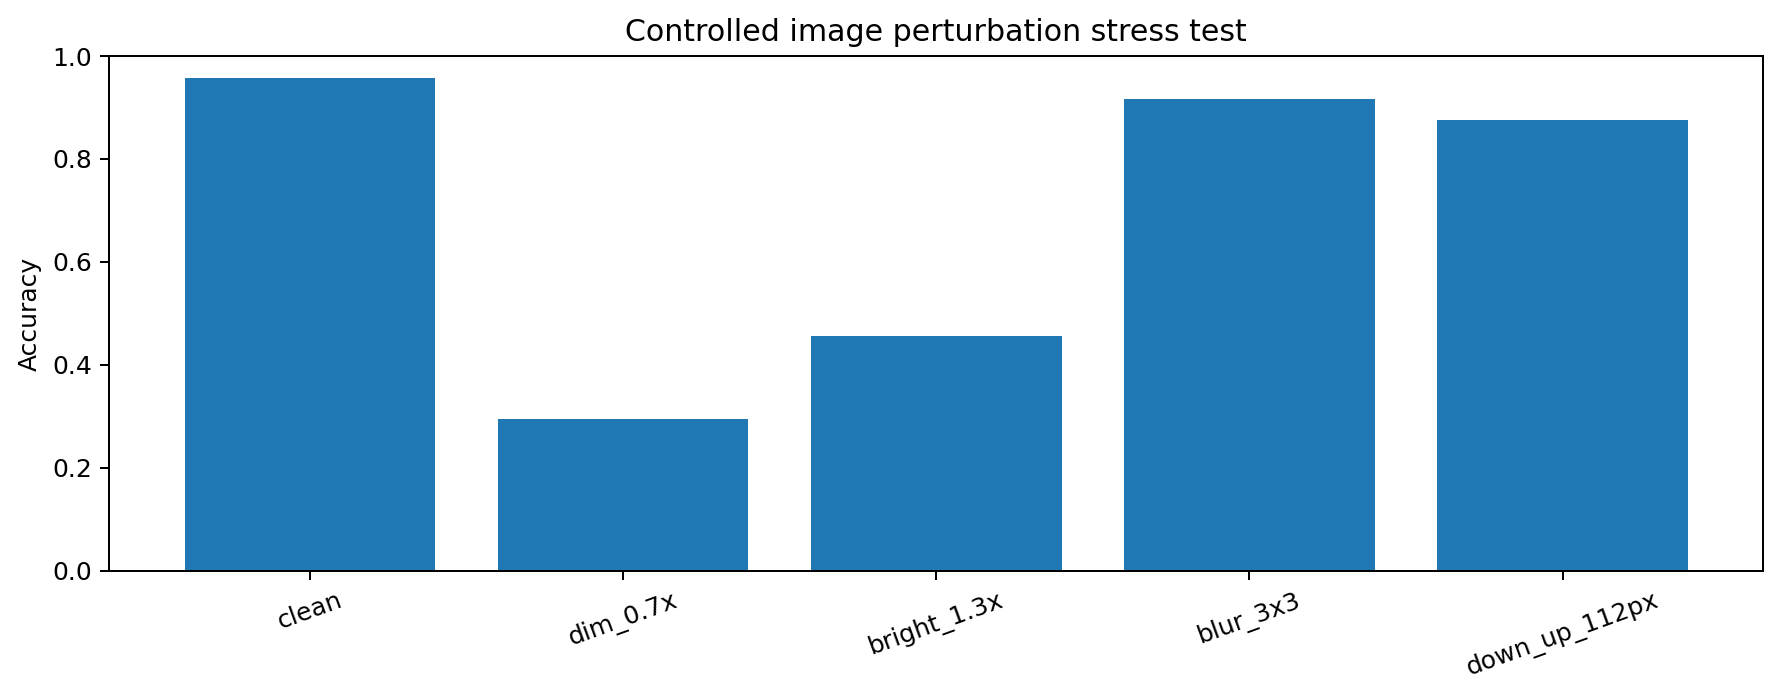

The data file committed next to this chart (first rows):
variant, n, accuracy, macro_f1, balanced_accuracy, delta_accuracy_pp_vs_clean
clean, 1041, 0.9568, 0.958, 0.9555, 0.0
dim_0.7x, 1041, 0.2939, 0.2238, 0.2403, -66.28
bright_1.3x, 1041, 0.4553, 0.3984, 0.4174, -50.14
blur_3x3, 1041, 0.9164, 0.9157, 0.9104, -4.035
down_up_112px, 1041, 0.8751, 0.8756, 0.8663, -8.165
